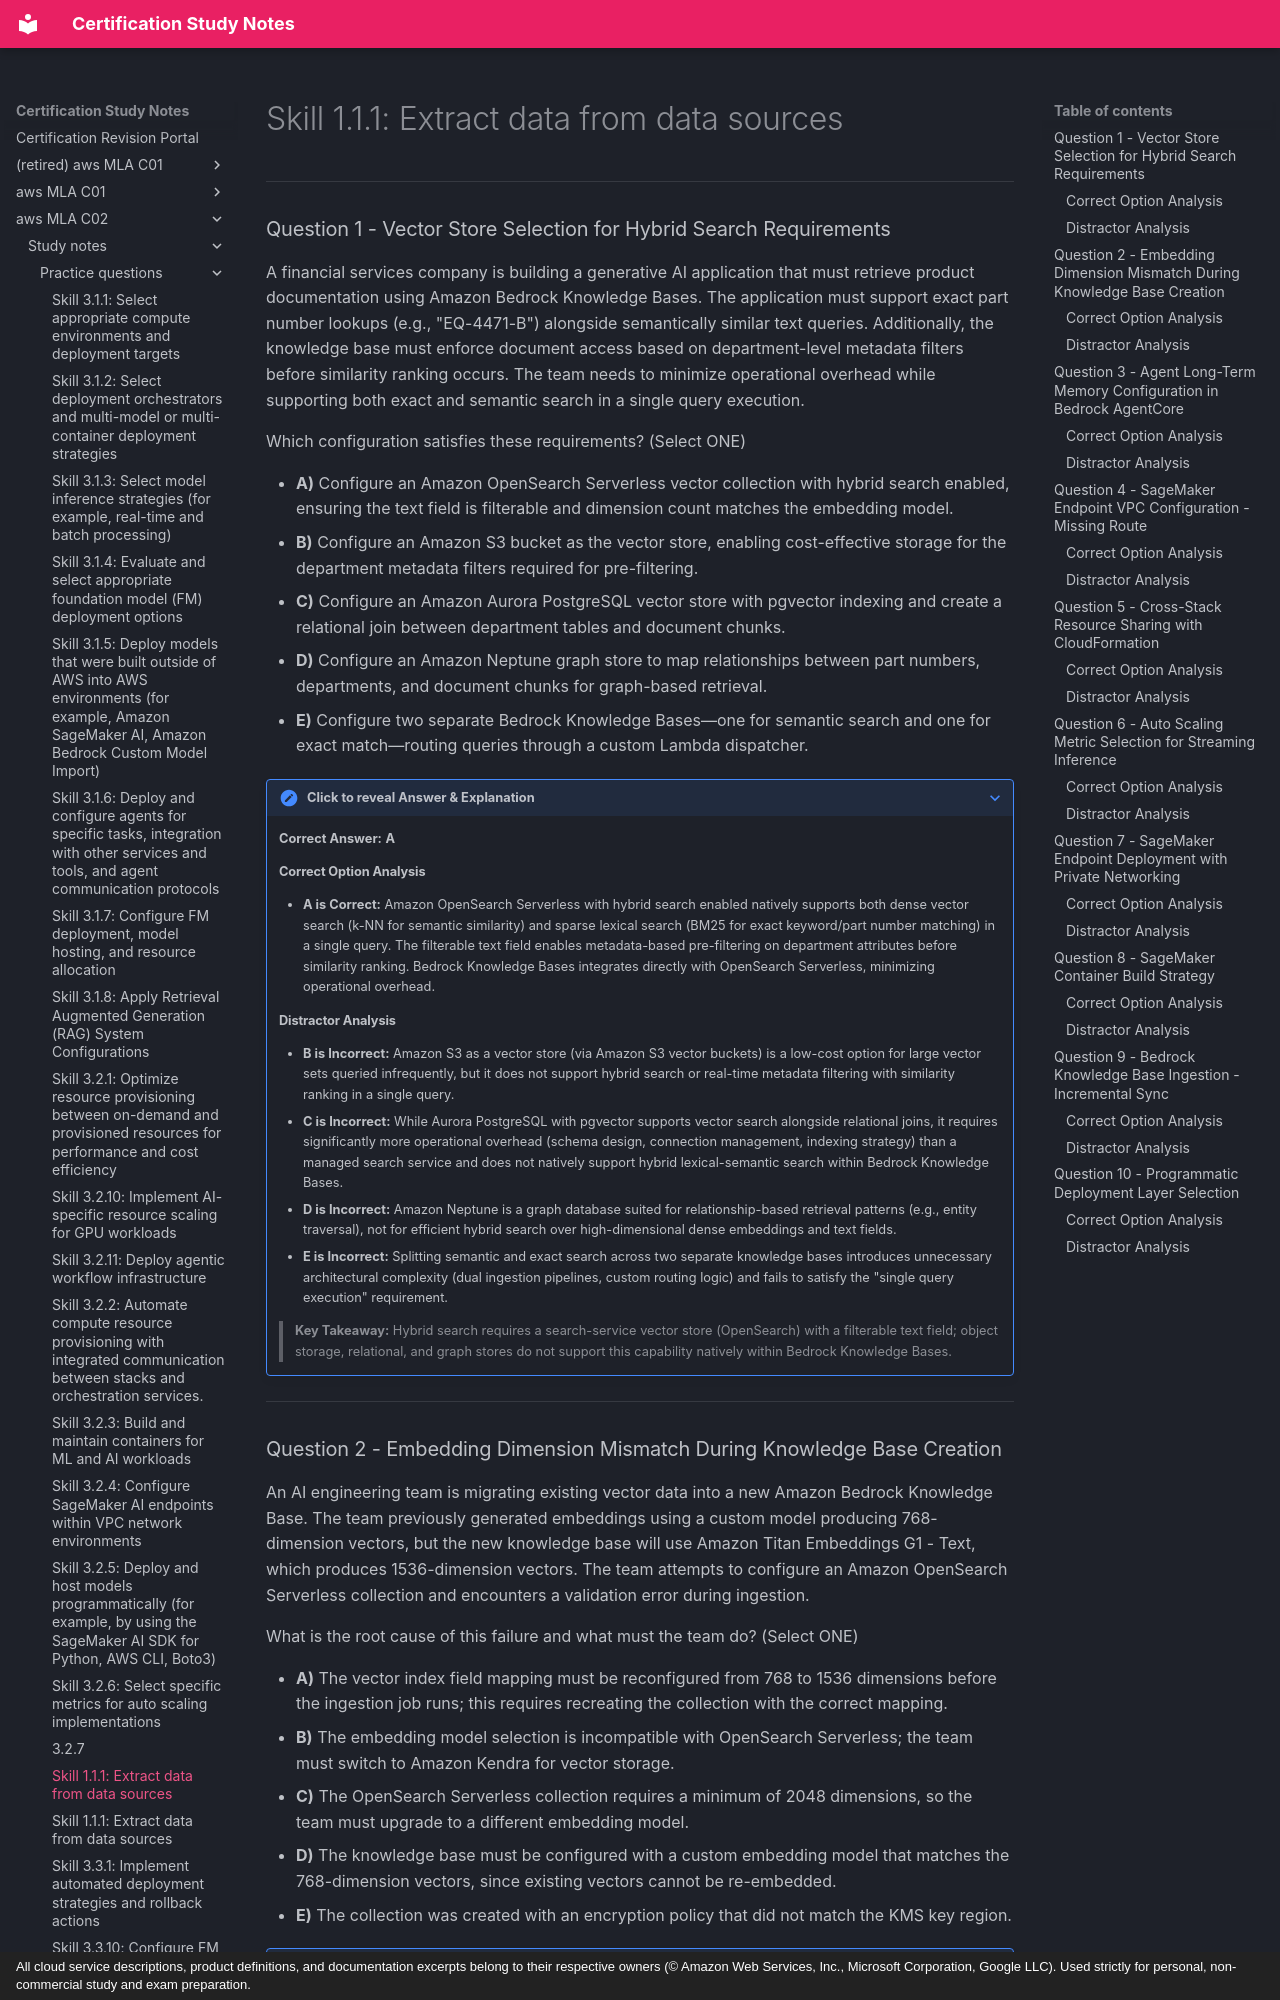

repository: monitus2022/cert_study_notes · page: aws_MLA_C02/study_notes/practice_questions/3.2.8/index.html · generator: mkdocs · copyright: All cloud service descriptions, product definitions, and documentation excerpts belong to their respective owners (© Amazon Web Services, Inc., Microsoft Corporation, Google LLC). Used strictly for personal, non-commercial study and exam preparation.

# Skill 1.1.1: Extract data from data sources

---

### Question 1 - Vector Store Selection for Hybrid Search Requirements

A financial services company is building a generative AI application that must retrieve product documentation using Amazon Bedrock Knowledge Bases. The application must support exact part number lookups (e.g., "EQ-4471-B") alongside semantically similar text queries. Additionally, the knowledge base must enforce document access based on department-level metadata filters before similarity ranking occurs. The team needs to minimize operational overhead while supporting both exact and semantic search in a single query execution.

Which configuration satisfies these requirements? (Select ONE)

* **A)** Configure an Amazon OpenSearch Serverless vector collection with hybrid search enabled, ensuring the text field is filterable and dimension count matches the embedding model.
* **B)** Configure an Amazon S3 bucket as the vector store, enabling cost-effective storage for the department metadata filters required for pre-filtering.
* **C)** Configure an Amazon Aurora PostgreSQL vector store with pgvector indexing and create a relational join between department tables and document chunks.
* **D)** Configure an Amazon Neptune graph store to map relationships between part numbers, departments, and document chunks for graph-based retrieval.
* **E)** Configure two separate Bedrock Knowledge Bases—one for semantic search and one for exact match—routing queries through a custom Lambda dispatcher.

??? note "Click to reveal Answer & Explanation"
    **Correct Answer:** **A**

    #### Correct Option Analysis
    * **A is Correct:** Amazon OpenSearch Serverless with hybrid search enabled natively supports both dense vector search (k-NN for semantic similarity) and sparse lexical search (BM25 for exact keyword/part number matching) in a single query. The filterable text field enables metadata-based pre-filtering on department attributes before similarity ranking. Bedrock Knowledge Bases integrates directly with OpenSearch Serverless, minimizing operational overhead.

    #### Distractor Analysis
    * **B is Incorrect:** Amazon S3 as a vector store (via Amazon S3 vector buckets) is a low-cost option for large vector sets queried infrequently, but it does not support hybrid search or real-time metadata filtering with similarity ranking in a single query.
    * **C is Incorrect:** While Aurora PostgreSQL with pgvector supports vector search alongside relational joins, it requires significantly more operational overhead (schema design, connection management, indexing strategy) than a managed search service and does not natively support hybrid lexical-semantic search within Bedrock Knowledge Bases.
    * **D is Incorrect:** Amazon Neptune is a graph database suited for relationship-based retrieval patterns (e.g., entity traversal), not for efficient hybrid search over high-dimensional dense embeddings and text fields.
    * **E is Incorrect:** Splitting semantic and exact search across two separate knowledge bases introduces unnecessary architectural complexity (dual ingestion pipelines, custom routing logic) and fails to satisfy the "single query execution" requirement.

    > **Key Takeaway:** Hybrid search requires a search-service vector store (OpenSearch) with a filterable text field; object storage, relational, and graph stores do not support this capability natively within Bedrock Knowledge Bases.

---
